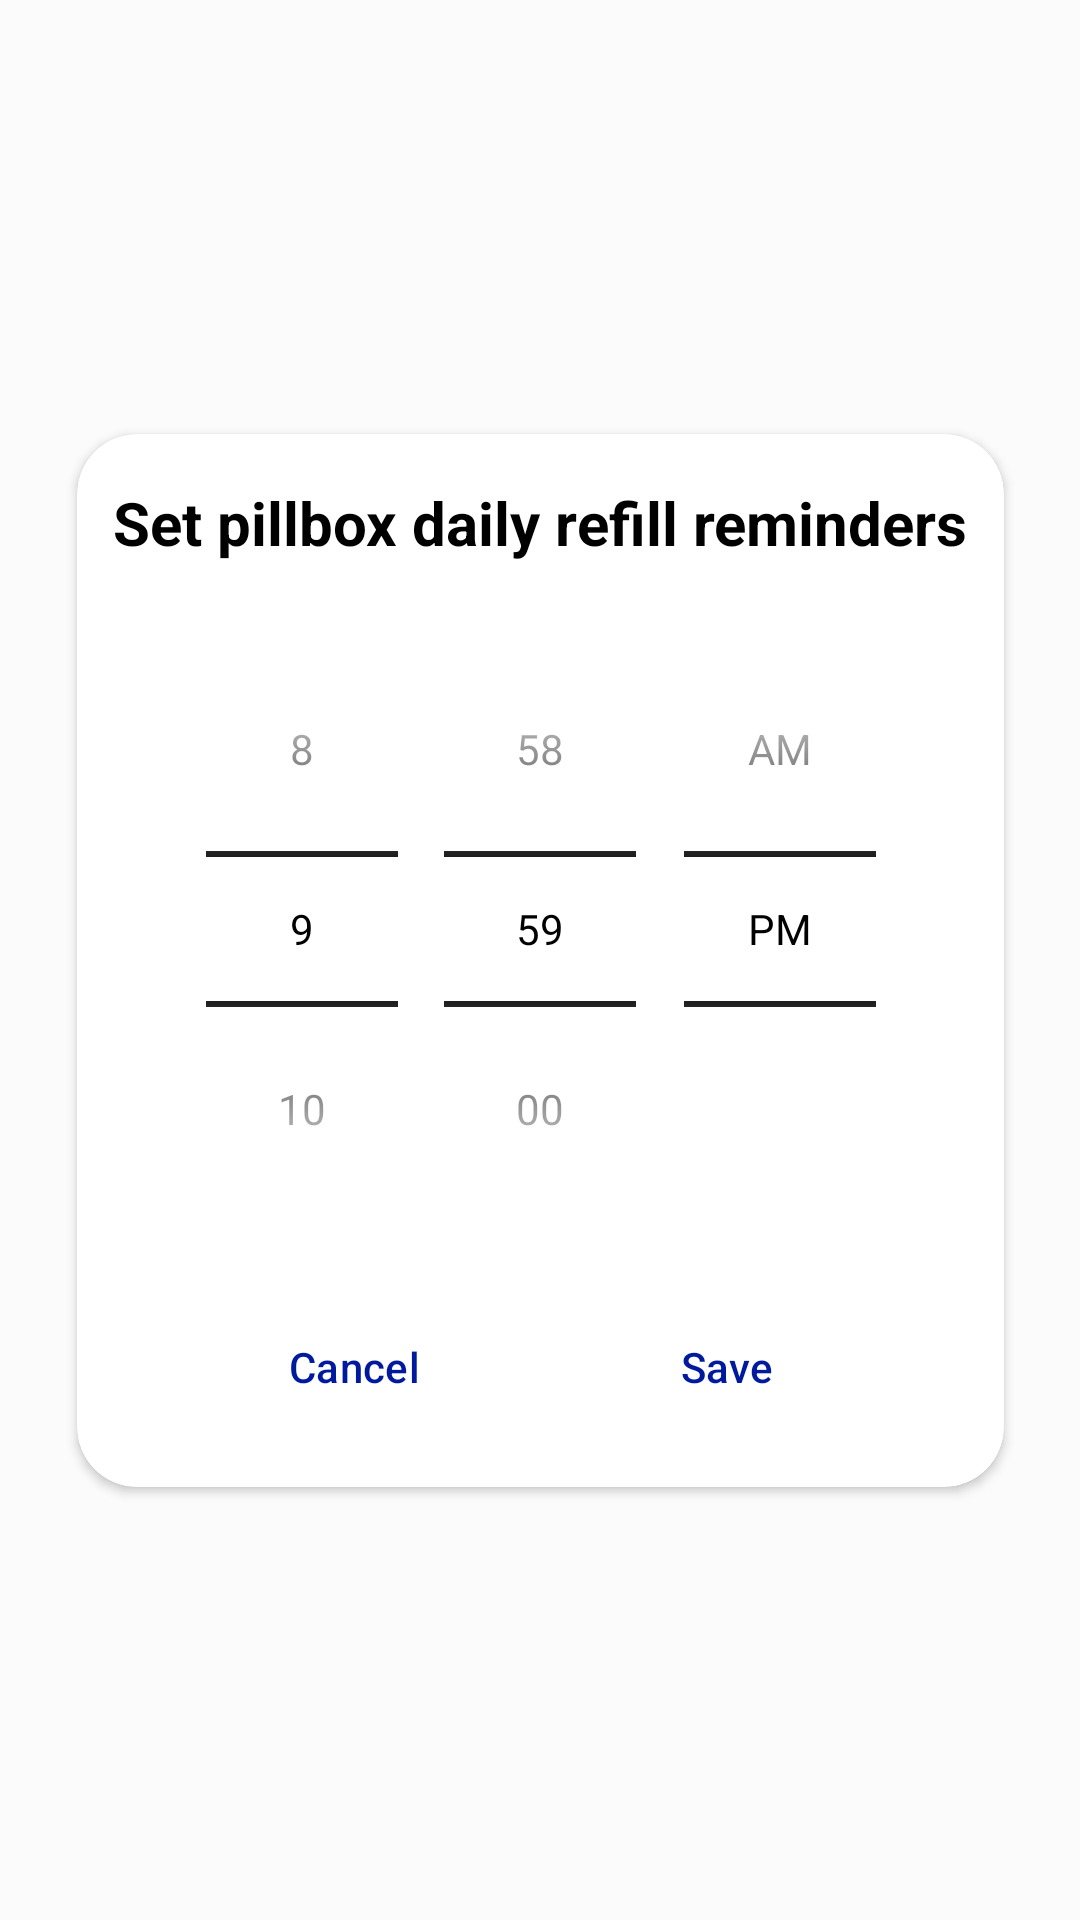

Layout XML and referenced resources for this Android screen:
<!-- AndroidManifest.xml: application theme Theme.PillReminder -->
<!-- res/layout/layout_set_pillbox_reminder_dialog.xml -->
<?xml version="1.0" encoding="utf-8"?>
<androidx.constraintlayout.widget.ConstraintLayout xmlns:android="http://schemas.android.com/apk/res/android"
    xmlns:app="http://schemas.android.com/apk/res-auto"
    android:layout_width="wrap_content"
    android:layout_height="wrap_content">

    <androidx.cardview.widget.CardView
        android:id="@+id/cvDialogPillbox"
        android:layout_width="wrap_content"
        android:layout_height="wrap_content"
        app:cardCornerRadius="20dp"
        app:layout_constraintBottom_toBottomOf="parent"
        app:layout_constraintEnd_toEndOf="parent"
        app:layout_constraintStart_toStartOf="parent"
        app:layout_constraintTop_toTopOf="parent">

        <androidx.constraintlayout.widget.ConstraintLayout
            android:layout_width="wrap_content"
            android:layout_height="wrap_content"
            android:paddingStart="12dp"
            android:paddingTop="12dp"
            android:paddingEnd="12dp">

            <TextView
                android:id="@+id/tvDialogPillboxTitle"
                android:layout_width="wrap_content"
                android:layout_height="wrap_content"
                android:layout_marginTop="4dp"
                android:gravity="center"
                android:text="@string/set_pillbox_daily_refill_reminders"
                android:textColor="?android:attr/textColorPrimary"
                android:textSize="20sp"
                android:textStyle="bold"
                app:layout_constraintEnd_toEndOf="parent"
                app:layout_constraintStart_toStartOf="parent"
                app:layout_constraintTop_toTopOf="parent" />

            <TimePicker
                android:id="@+id/tpDialogPillbox"
                android:layout_width="wrap_content"
                android:layout_height="wrap_content"
                android:layout_marginTop="16dp"
                android:layout_marginBottom="16dp"
                android:theme="@style/TimePickerTheme"
                android:timePickerMode="spinner"
                app:layout_constraintBottom_toTopOf="@+id/btnSaveDialogPillbox"
                app:layout_constraintEnd_toEndOf="parent"
                app:layout_constraintStart_toStartOf="parent"
                app:layout_constraintTop_toBottomOf="@+id/tvDialogPillboxTitle" />

            <Button
                android:id="@+id/btnSaveDialogPillbox"
                style="@style/Widget.Material3.Button.TextButton"
                android:layout_width="wrap_content"
                android:layout_height="wrap_content"
                android:layout_marginBottom="16dp"
                android:text="@string/save"
                android:textColor="@color/dialog_text_blue"
                app:layout_constraintBottom_toBottomOf="parent"
                app:layout_constraintEnd_toEndOf="parent"
                app:layout_constraintHorizontal_bias="0.5"
                app:layout_constraintStart_toEndOf="@+id/btnCancelDialogPillbox" />

            <Button
                android:id="@+id/btnCancelDialogPillbox"
                style="@style/Widget.Material3.Button.TextButton"
                android:layout_width="wrap_content"
                android:layout_height="wrap_content"
                android:layout_marginBottom="16dp"
                android:text="@string/cancel"
                android:textColor="@color/dialog_text_blue"
                app:layout_constraintBottom_toBottomOf="parent"
                app:layout_constraintEnd_toStartOf="@+id/btnSaveDialogPillbox"
                app:layout_constraintHorizontal_bias="0.5"
                app:layout_constraintStart_toStartOf="parent" />
        </androidx.constraintlayout.widget.ConstraintLayout>
    </androidx.cardview.widget.CardView>
</androidx.constraintlayout.widget.ConstraintLayout>
<!-- resources referenced by this layout -->
<resources>
  <color name="dialog_text_blue">@color/colorPrimary</color>
  <string name="cancel">Cancel</string>
  <string name="save">Save</string>
  <string name="set_pillbox_daily_refill_reminders">Set pillbox daily refill reminders</string>
  <style name="TimePickerTheme" parent="Base.Theme.PillReminder">
          <item name="colorControlNormal">?android:attr/textColorPrimary</item>
      </style>
  <style name="Theme.PillReminder" parent="Base.Theme.PillReminder" />
  <color name="colorPrimary">#001A9E</color>
  <style name="Base.Theme.PillReminder" parent="Theme.Material3.DayNight.NoActionBar">
          
          <item name="colorPrimary">@color/colorPrimary</item>
          <item name="colorSecondary">@color/colorPrimary</item>
          <item name="android:textColorPrimary">@color/black</item>
          <item name="android:textColorSecondary">@color/dark_gray</item>
          <item name="android:textColorTertiary">@color/white</item>
          <item name="android:colorControlActivated">@color/fab</item>
          <item name="android:statusBarColor">@color/white_ice</item>
          <item name="android:navigationBarColor">@color/white_ice</item>
          <item name="colorPrimaryVariant">@color/fab</item>
          <item name="navigationViewStyle">@style/Widget.App.NavigationView</item>
          <item name="android:windowBackground">?android:attr/colorBackground</item>
          <item name="android:windowLightStatusBar">true</item>
          <item name="android:windowLightNavigationBar">true</item>
          <item name="android:colorBackground">@color/white_ice</item>
          <item name="android:windowEnableSplitTouch">false</item>
          <item name="android:splitMotionEvents">false</item>
          <item name="popupMenuStyle">@style/MyPopup</item>
      </style>
  <color name="black">#FF000000</color>
  <color name="dark_gray">#16171C</color>
  <color name="white">#FFFFFFFF</color>
  <color name="fab">#1D8CED</color>
  <color name="white_ice">#FBFBFB</color>
  <style name="Widget.App.NavigationView" parent="Widget.Material3.NavigationView">
          <item name="itemIconTint">@color/black</item>
          <item name="itemTextColor">@color/black</item>
          <item name="itemShapeFillColor">@color/nav_item_selected_background</item>
          <item name="android:background">@color/white</item>
      </style>
  <style name="MyPopup" parent="@style/Widget.MaterialComponents.PopupMenu">
          <item name="android:popupBackground">@color/white</item>
      </style>
</resources>
